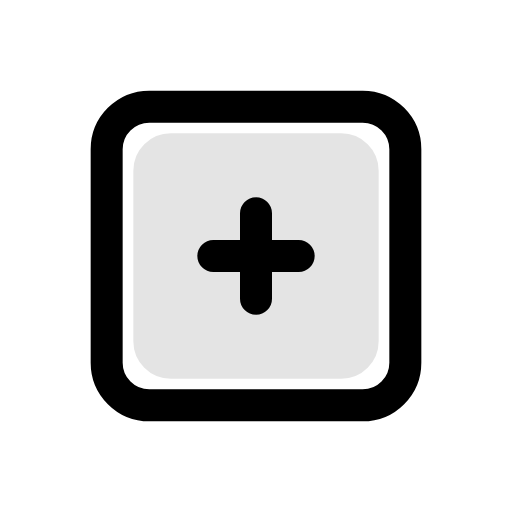
t = 0.00 s
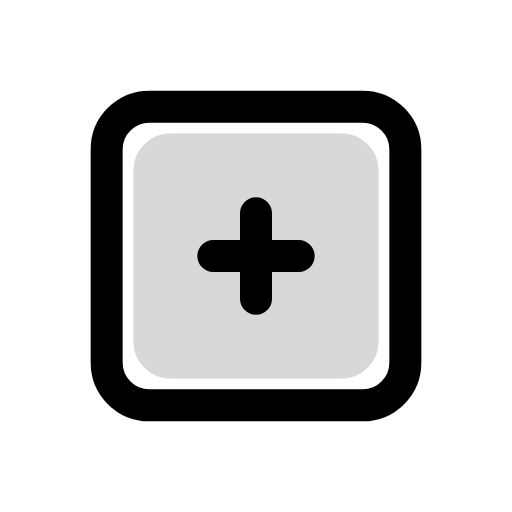
t = 0.38 s
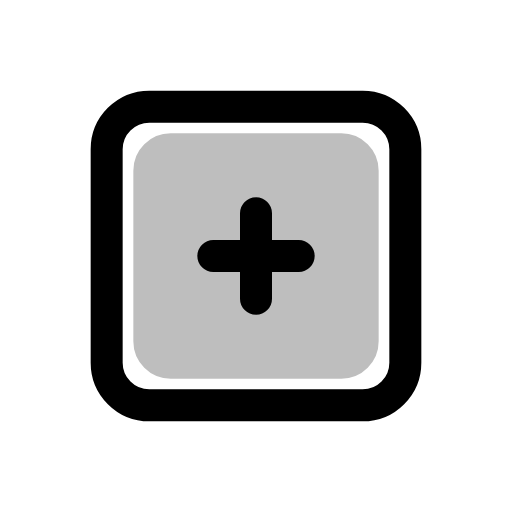
t = 1.13 s
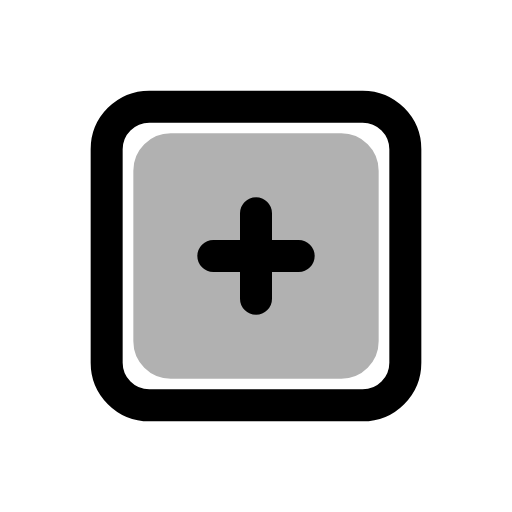
t = 1.50 s
t = 1.88 s: frame unchanged from t = 1.13 s, image omitted
t = 2.63 s: frame unchanged from t = 0.38 s, image omitted

The animated SVG that drew these frames (rendered in a browser with its animation timeline set to each time). Animation: 1 SMIL element (animate=1); one cycle of 3.00 s, repeats indefinitely.

<svg viewBox="0 0 24 24" width="24" height="24" fill="none" xmlns="http://www.w3.org/2000/svg">
  <rect x="5" y="5" width="14" height="14" rx="2" stroke="currentColor" stroke-width="1.5"/>
  <rect x="7" y="7" width="10" height="10" rx="1" stroke="currentColor" stroke-width="1.5" fill="currentColor" opacity="0.1">
    <animate attributeName="opacity" values="0.1;0.3;0.1" dur="3s" repeatCount="indefinite"/>
  </rect>
  <path d="M10 12h4M12 10v4" stroke="currentColor" stroke-width="1.5" stroke-linecap="round"/>
</svg>
